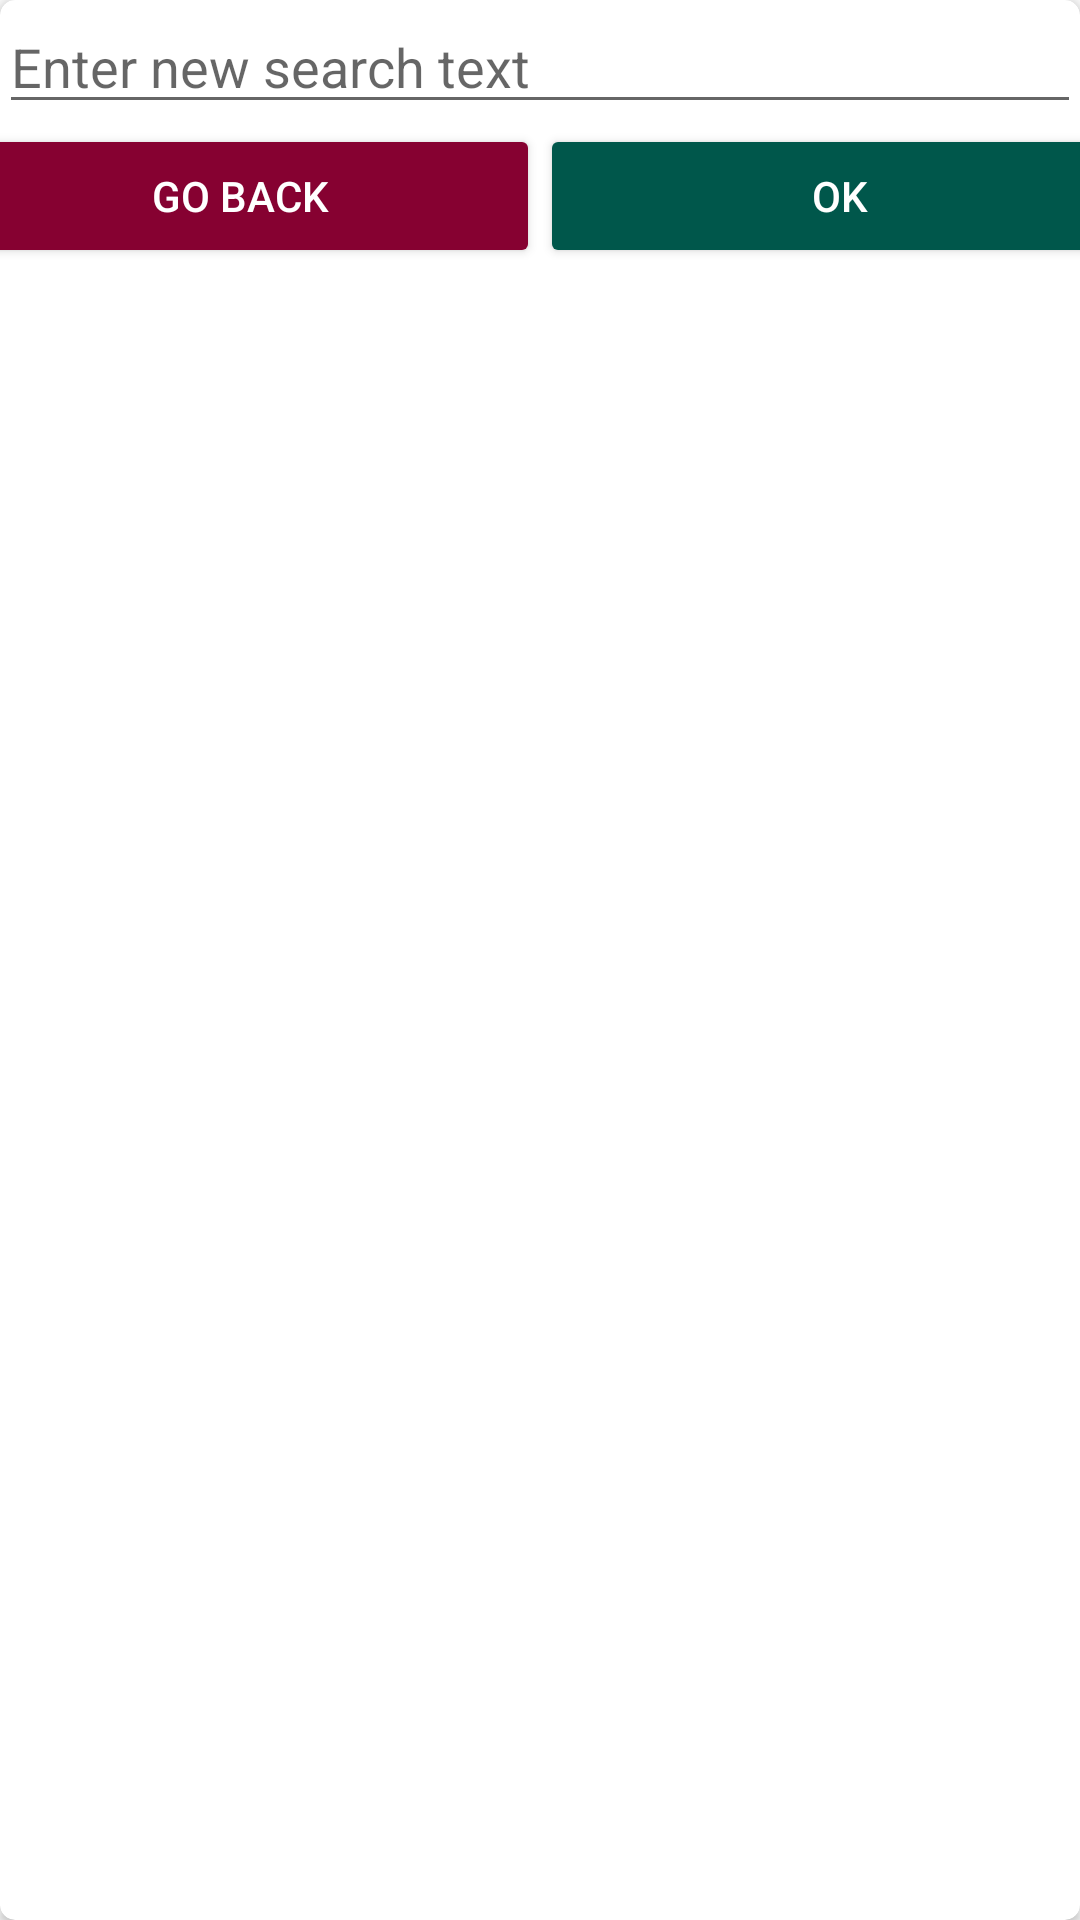

Write the Android layout XML for this screen, with the resource values it uses.
<!-- AndroidManifest.xml: application theme AppTheme -->
<!-- res/layout/dialog_search.xml -->
<?xml version="1.0" encoding="utf-8"?>
<android.support.v7.widget.CardView xmlns:android="http://schemas.android.com/apk/res/android"
    xmlns:app="http://schemas.android.com/apk/res-auto"
    xmlns:rv="http://schemas.android.com/apk/res-auto"
    xmlns:tools="http://schemas.android.com/tools"
    android:layout_width="match_parent"
    android:layout_height="match_parent"
    android:padding="@dimen/activity_horizontal_margin"
    app:cardCornerRadius="5dp">

    <LinearLayout
        android:layout_width="match_parent"
        android:layout_height="wrap_content"
        android:orientation="vertical"
        android:padding="@dimen/activity_horizontal_margin">

        <EditText
            android:id="@+id/ed_new_search"
            android:layout_width="match_parent"
            android:layout_height="wrap_content"
            android:hint="@string/enter_new_search_text"
            android:inputType="text" />

        <LinearLayout
            android:layout_width="match_parent"
            android:layout_height="wrap_content"
            android:gravity="center">

            <Button
                android:id="@+id/btn_exit"
                android:layout_width="200dp"
                android:layout_height="wrap_content"
                android:theme="@style/BackButton"
                android:padding="@dimen/activity_horizontal_margin"
                android:text="@string/exit"
                android:textColor="@color/white" />


            <Button
                android:id="@+id/btn_ok"
                android:layout_width="200dp"
                android:layout_height="wrap_content"
                android:theme="@style/OkButton"
                android:padding="@dimen/activity_horizontal_margin"
                android:text="@string/ok"
                android:textColor="@color/white" />
        </LinearLayout>
    </LinearLayout>


</android.support.v7.widget.CardView>
<!-- resources referenced by this layout -->
<resources>
  <color name="white">#FFFFFF</color>
  <string name="enter_new_search_text">Enter new search text</string>
  <string name="exit">Go Back</string>
  <string name="ok">OK</string>
  <style name="BackButton" parent="Theme.AppCompat.Light">
          <item name="colorControlHighlight">@color/colorPrimary</item>
          <item name="colorButtonNormal">@color/colorRed</item>
          <item name="android:textColor">@color/white</item>
      </style>
  <style name="OkButton" parent="Theme.AppCompat.Light">
          <item name="colorControlHighlight">@color/colorPrimary</item>
          <item name="colorButtonNormal">@color/colorPrimaryDark</item>
          <item name="android:textColor">@color/white</item>
      </style>
  <style name="AppTheme" parent="Theme.AppCompat.Light.DarkActionBar">
          
          <item name="colorPrimary">@color/colorPrimary</item>
          <item name="colorPrimaryDark">@color/colorPrimaryDark</item>
          <item name="colorAccent">@color/colorAccent</item>
      </style>
  <color name="colorPrimary">#008577</color>
  <color name="colorRed">#860131</color>
  <color name="colorPrimaryDark">#00574B</color>
  <color name="colorAccent">#D81B60</color>
</resources>
